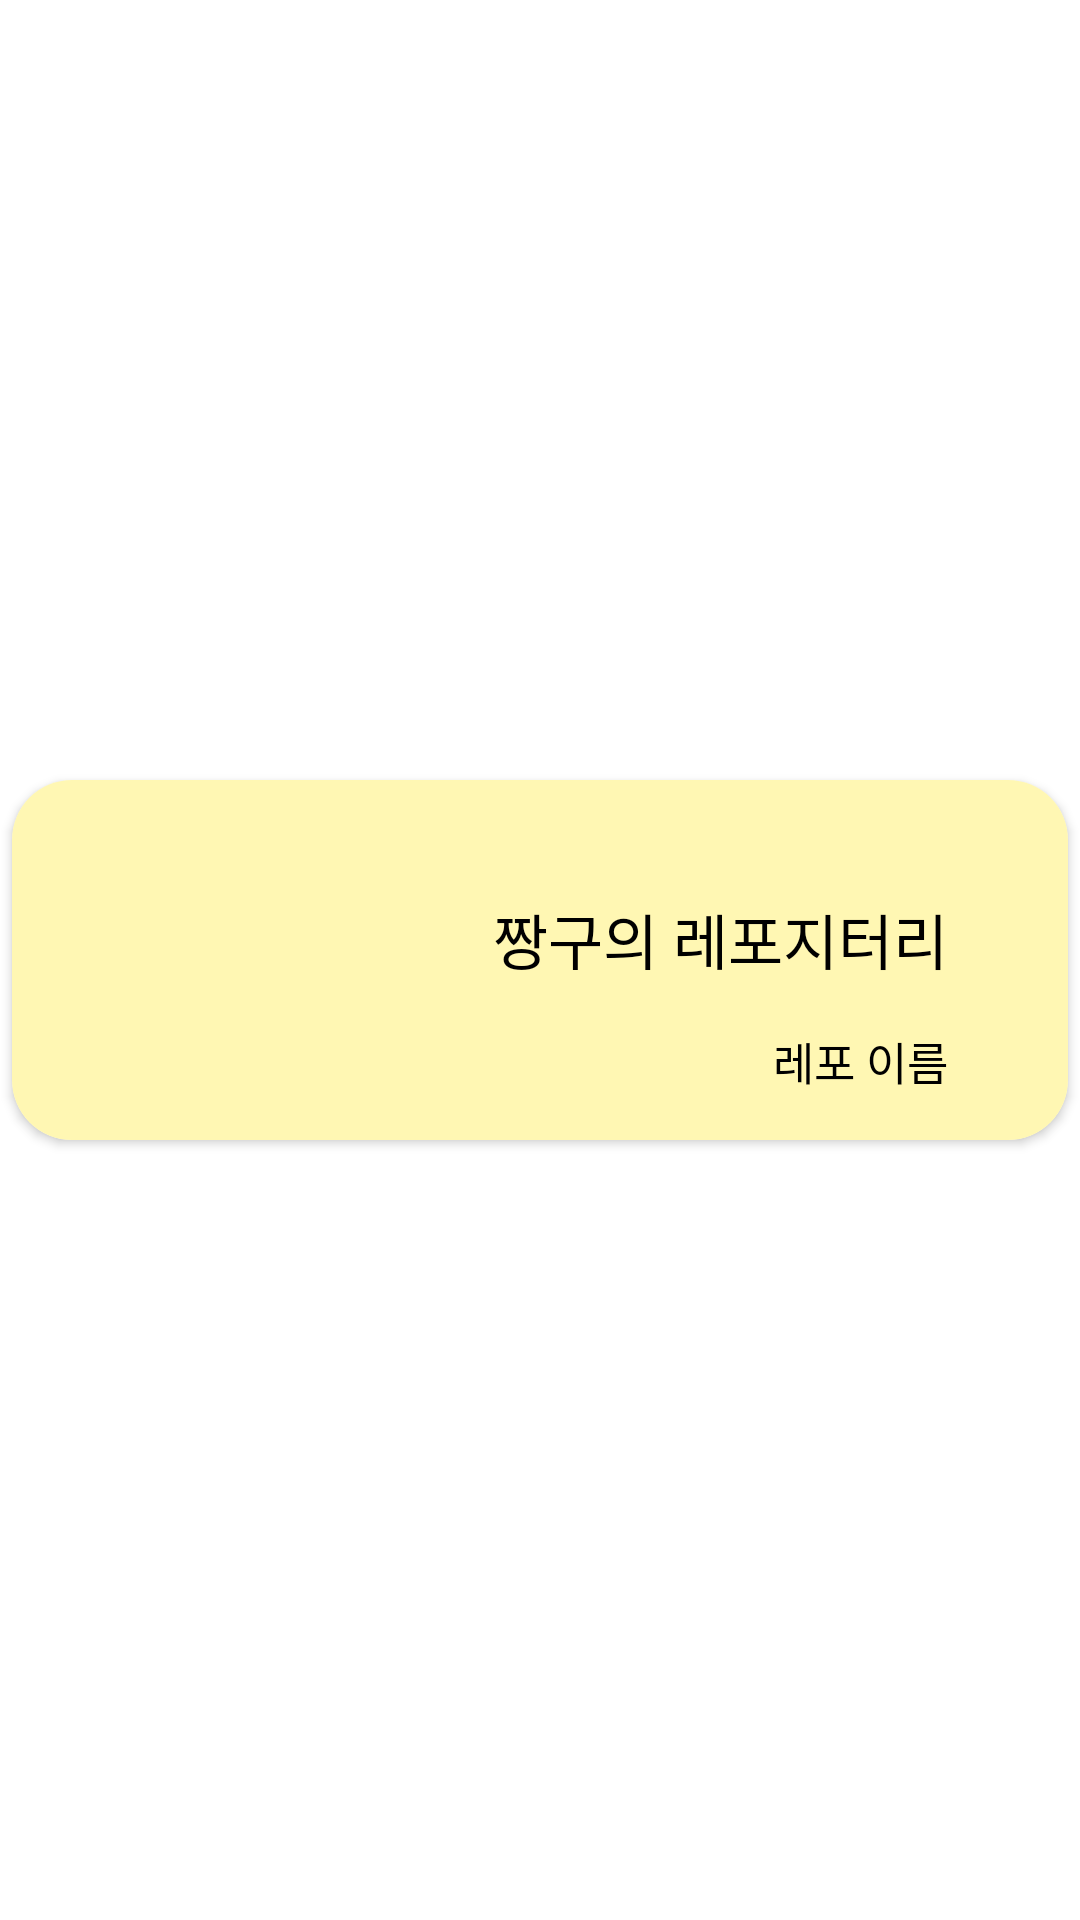

Here is an Android app screen rendered from its layout file. Give the layout XML and the strings, colors and styles it references.
<!-- AndroidManifest.xml: application theme Theme.Seminar1 -->
<!-- res/layout/rv_github_item.xml -->
<?xml version="1.0" encoding="utf-8"?>
<androidx.constraintlayout.widget.ConstraintLayout xmlns:android="http://schemas.android.com/apk/res/android"
    xmlns:app="http://schemas.android.com/apk/res-auto"
    android:layout_width="match_parent"
    android:layout_height="wrap_content">

    <androidx.cardview.widget.CardView
        android:layout_width="0dp"
        android:layout_height="wrap_content"
        android:layout_margin="4dp"
        app:cardCornerRadius="20dp"
        app:layout_constraintBottom_toBottomOf="parent"
        app:layout_constraintEnd_toEndOf="parent"
        app:layout_constraintStart_toStartOf="parent"
        app:layout_constraintTop_toTopOf="parent">

        <androidx.constraintlayout.widget.ConstraintLayout
            android:layout_width="match_parent"
            android:layout_height="wrap_content"
            android:background="@color/yellow"
            android:padding="10dp">

            <ImageView
                android:id="@+id/image_view_repo"
                android:layout_width="100dp"
                android:layout_height="100dp"
                android:src="@drawable/item_image"
                app:layout_constraintBottom_toBottomOf="parent"
                app:layout_constraintStart_toStartOf="parent"
                app:layout_constraintTop_toTopOf="parent" />

            <TextView
                style="@style/title"
                android:id="@+id/tv_title"
                android:layout_width="0dp"
                android:layout_height="wrap_content"
                android:layout_marginEnd="30dp"
                android:text="@string/crayon_repo"
                app:layout_constraintBottom_toBottomOf="parent"
                app:layout_constraintEnd_toEndOf="parent"
                app:layout_constraintTop_toTopOf="parent"
                app:layout_constraintVertical_bias="0.4" />

            <TextView
                style="@style/name"
                android:id="@+id/tv_name"
                android:layout_width="0dp"
                android:layout_height="wrap_content"
                android:layout_marginTop="15dp"
                android:text="@string/repo_name"
                app:layout_constraintEnd_toEndOf="@id/tv_title"
                app:layout_constraintTop_toBottomOf="@id/tv_title"
                />
        </androidx.constraintlayout.widget.ConstraintLayout>


    </androidx.cardview.widget.CardView>


</androidx.constraintlayout.widget.ConstraintLayout>
<!-- resources referenced by this layout -->
<resources>
  <color name="yellow">#FFF7B3</color>
  <string name="crayon_repo">짱구의 레포지터리</string>
  <string name="repo_name">레포 이름</string>
  <style name="name" parent="title">
          <item name="android:textSize">15sp</item>
      </style>
  <style name="title" parent="Widget.AppCompat.TextView">
          <item name="android:textColor">@color/black</item>
          <item name="android:textSize">20sp</item>
      </style>
  <style name="Theme.Seminar1" parent="Theme.MaterialComponents.DayNight.DarkActionBar">
          
          <item name="colorPrimary">@color/purple_500</item>
          <item name="colorPrimaryVariant">@color/purple_700</item>
          <item name="colorOnPrimary">@color/white</item>
          
          <item name="colorSecondary">@color/teal_200</item>
          <item name="colorSecondaryVariant">@color/teal_700</item>
          <item name="colorOnSecondary">@color/black</item>
          
          <item name="android:statusBarColor">?attr/colorPrimaryVariant</item>
          
      </style>
  <color name="black">#FF000000</color>
  <color name="purple_500">#FF6200EE</color>
  <color name="purple_700">#FF3700B3</color>
  <color name="white">#FFFFFFFF</color>
  <color name="teal_200">#FF03DAC5</color>
  <color name="teal_700">#FF018786</color>
</resources>
